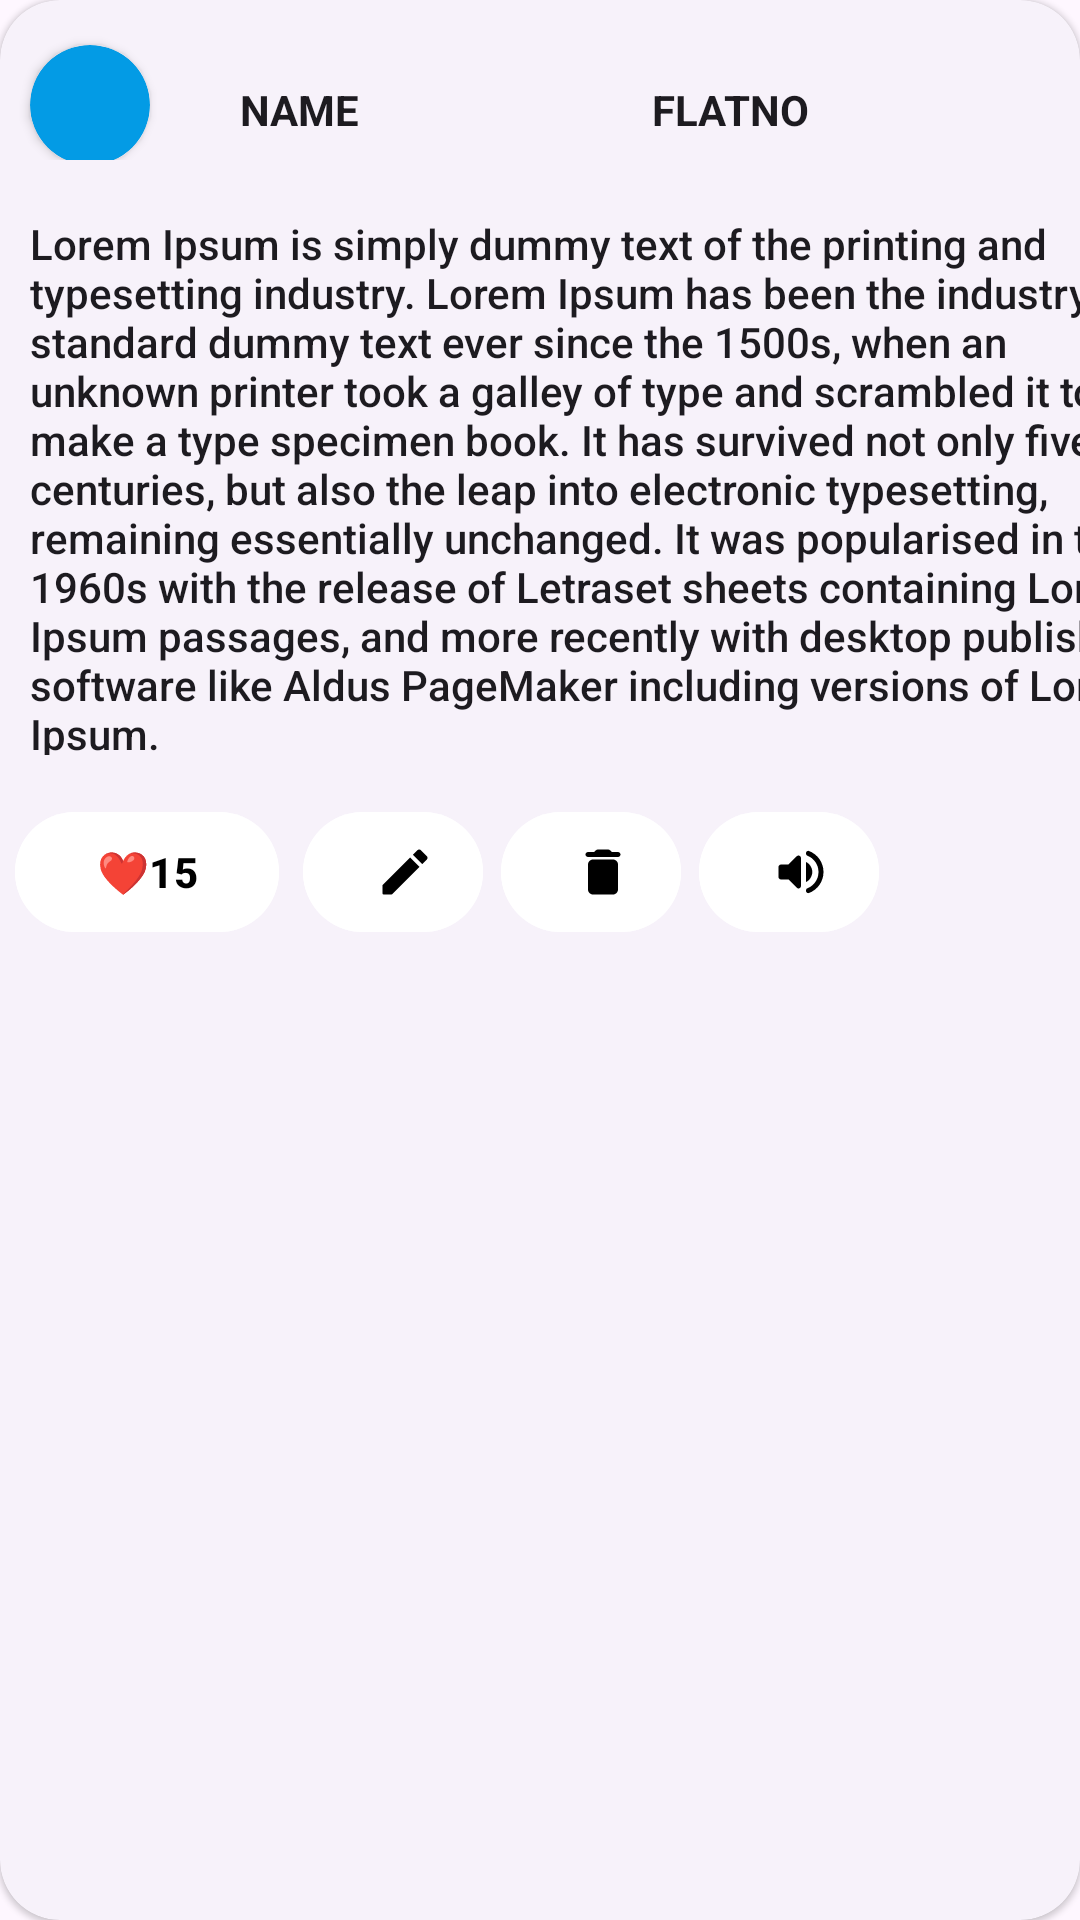

This screen was rendered from an Android layout file. Write that file and the resources it references.
<!-- AndroidManifest.xml: application theme Theme.Material3.DayNight.NoActionBar -->
<!-- res/layout/layout_profile_complainlist.xml -->
<?xml version="1.0" encoding="utf-8"?>
<com.google.android.material.card.MaterialCardView xmlns:android="http://schemas.android.com/apk/res/android"
    xmlns:app="http://schemas.android.com/apk/res-auto"
    style="@style/Widget.Material3.CardView.Elevated"
    android:layout_width="match_parent"
    android:layout_height="wrap_content"
    android:layout_marginLeft="5dp"
    android:layout_marginTop="10dp"
    android:layout_marginRight="5dp"
    android:layout_marginBottom="5dp"
    android:elevation="20dp"
    android:orientation="vertical"
    app:cardCornerRadius="20dp">

    <LinearLayout
        android:layout_width="match_parent"
        android:layout_height="wrap_content"
        android:orientation="vertical">


        
        <LinearLayout

            android:layout_width="match_parent"
            android:layout_height="wrap_content"
            android:orientation="horizontal">

            <androidx.cardview.widget.CardView
                android:id="@+id/profile_pic"
                android:layout_width="40dp"
                android:layout_height="wrap_content"
                android:layout_marginLeft="10dp"
                android:layout_marginTop="15dp"
                android:layout_marginRight="10dp"
                android:layout_marginBottom="-2dp"
                android:background="@drawable/background_viewlayouts"
                android:backgroundTint="#039BE5"
                app:cardCornerRadius="20dp">


                <ImageView
                    android:id="@+id/profile_img"
                    android:layout_width="match_parent"
                    android:layout_height="40dp"
                    android:layout_gravity="center"
                    android:clipToOutline="true"
                    android:scaleType="centerCrop"
                    android:src="@drawable/user_img" />


            </androidx.cardview.widget.CardView>

            <TextView
                android:id="@+id/tv_name"
                style="@style/TextAppearance.AppCompat.Body1"
                android:layout_width="wrap_content"
                android:layout_height="wrap_content"
                android:layout_gravity="center"
                android:layout_marginLeft="20dp"
                android:layout_marginTop="10dp"
                android:layout_toRightOf="@+id/tv_name"
                android:layout_weight="1"
                android:gravity="top"
                android:text="Name"
                android:textAllCaps="true"
                android:textStyle="bold" />

            <TextView
                android:id="@+id/tv_flatno"
                style="@style/TextAppearance.AppCompat.Body1"
                android:layout_width="wrap_content"
                android:layout_height="wrap_content"
                android:layout_gravity="center"
                android:layout_marginLeft="7dp"
                android:layout_marginTop="10dp"
                android:layout_toRightOf="@+id/tv_name"
                android:layout_weight="1"
                android:gravity="top"
                android:text="Flatno"
                android:textAllCaps="true"
                android:textStyle="bold" />


        </LinearLayout>

        <LinearLayout
            android:layout_width="match_parent"
            android:layout_height="wrap_content"
            android:layout_marginTop="-12dp"
            android:layout_toRightOf="@+id/layl"
            android:orientation="vertical">

            <TextView
                android:id="@+id/tv_complain"
                style="@style/TextAppearance.AppCompat.Body2"
                android:layout_width="400dp"
                android:layout_height="wrap_content"
                android:layout_marginTop="20dp"
                android:layout_marginRight="250dp"
                android:maxHeight="200dp"
                android:padding="10dp"
                android:text="Lorem Ipsum is simply dummy text of the printing and typesetting industry. Lorem Ipsum has been the industry's standard dummy text ever since the 1500s, when an unknown printer took a galley of type and scrambled it to make a type specimen book. It has survived not only five centuries, but also the leap into electronic typesetting, remaining essentially unchanged. It was popularised in the 1960s with the release of Letraset sheets containing Lorem Ipsum passages, and more recently with desktop publishing software like Aldus PageMaker including versions of Lorem Ipsum." />


        </LinearLayout>

        <LinearLayout
            android:id="@+id/layl"
            android:layout_width="wrap_content"
            android:layout_height="wrap_content"
            android:layout_gravity="start"
            android:layout_margin="-1dp"
            android:gravity="center"
            android:orientation="horizontal">


            <com.google.android.material.button.MaterialButton
                style="@style/TextAppearance.AppCompat.Body2"
                android:layout_width="wrap_content"
                android:layout_height="wrap_content"
                android:layout_margin="5dp"
                android:backgroundTint="@color/white"
                android:padding="5dp"
                android:stateListAnimator="@drawable/ic_edit"
                android:text="❤15"
                android:textColor="@color/black"
                android:textStyle="bold"
                app:iconGravity="textStart" />

            <com.google.android.material.button.MaterialButton
                android:id="@+id/profile_edit"
                android:layout_width="60dp"
                android:layout_height="wrap_content"
                android:layout_margin="3dp"
                android:backgroundTint="@color/white"
                android:stateListAnimator="@drawable/ic_delete"
                android:text=""
                android:textColor="@color/black"
                app:icon="@drawable/ic_edit"
                app:iconSize="20dp"
                app:iconTint="@color/black" />

            <com.google.android.material.button.MaterialButton
                android:id="@+id/profile_delete"
                android:layout_width="60dp"
                android:layout_height="wrap_content"
                android:layout_margin="3dp"
                android:backgroundTint="@color/white"
                android:stateListAnimator="@drawable/ic_delete"
                android:text=""
                android:textColor="@color/black"
                app:icon="@drawable/ic_delete"
                app:iconSize="20dp"
                app:iconTint="@color/black" />

            <com.google.android.material.button.MaterialButton
                android:id="@+id/iv_speaker"
                android:layout_width="60dp"
                android:layout_height="wrap_content"
                android:layout_margin="3dp"
                android:backgroundTint="@color/white"
                android:stateListAnimator="@drawable/ic_edit"
                android:text=""
                android:textColor="@color/black"
                app:icon="@drawable/ic_speaker"
                app:iconSize="20dp"
                app:iconTint="@color/black" />


        </LinearLayout>
    </LinearLayout>

</com.google.android.material.card.MaterialCardView>
<!-- resources referenced by this layout -->
<resources>
  <color name="black">#FF000000</color>
  <color name="white">#FFFFFFFF</color>
  <!-- drawable background_viewlayouts (drawable) -->
  <?xml version="1.0" encoding="utf-8"?>
  <shape
      xmlns:android="http://schemas.android.com/apk/res/android"
      android:shape="rectangle">
  
      <solid android:color="#00FAFAFA" />
      
      <stroke android:color="#2C636363"
          android:width="1dp"
          />
      <corners android:radius="4dp"/>
  
  </shape>
  <!-- drawable ic_delete (drawable) -->
  <vector android:height="24dp" android:tint="#3D3D3D"
      android:viewportHeight="24" android:viewportWidth="24"
      android:width="24dp" xmlns:android="http://schemas.android.com/apk/res/android">
      <path android:fillColor="@android:color/white" android:pathData="M6,19c0,1.1 0.9,2 2,2h8c1.1,0 2,-0.9 2,-2V9c0,-1.1 -0.9,-2 -2,-2H8c-1.1,0 -2,0.9 -2,2v10zM18,4h-2.5l-0.71,-0.71c-0.18,-0.18 -0.44,-0.29 -0.7,-0.29H9.91c-0.26,0 -0.52,0.11 -0.7,0.29L8.5,4H6c-0.55,0 -1,0.45 -1,1s0.45,1 1,1h12c0.55,0 1,-0.45 1,-1s-0.45,-1 -1,-1z"/>
  </vector>
  <!-- drawable ic_edit (drawable) -->
  <vector android:height="24dp" android:tint="#3D3D3D"
      android:viewportHeight="24" android:viewportWidth="24"
      android:width="24dp" xmlns:android="http://schemas.android.com/apk/res/android">
      <path android:fillColor="@android:color/white" android:pathData="M3,17.46v3.04c0,0.28 0.22,0.5 0.5,0.5h3.04c0.13,0 0.26,-0.05 0.35,-0.15L17.81,9.94l-3.75,-3.75L3.15,17.1c-0.1,0.1 -0.15,0.22 -0.15,0.36zM20.71,7.04c0.39,-0.39 0.39,-1.02 0,-1.41l-2.34,-2.34c-0.39,-0.39 -1.02,-0.39 -1.41,0l-1.83,1.83 3.75,3.75 1.83,-1.83z"/>
  </vector>
  <!-- drawable ic_speaker (drawable) -->
  <vector android:autoMirrored="true" android:height="24dp"
      android:tint="#3D3D3D" android:viewportHeight="24"
      android:viewportWidth="24" android:width="24dp" xmlns:android="http://schemas.android.com/apk/res/android">
      <path android:fillColor="@android:color/white" android:pathData="M3,10v4c0,0.55 0.45,1 1,1h3l3.29,3.29c0.63,0.63 1.71,0.18 1.71,-0.71L12,6.41c0,-0.89 -1.08,-1.34 -1.71,-0.71L7,9L4,9c-0.55,0 -1,0.45 -1,1zM16.5,12c0,-1.77 -1.02,-3.29 -2.5,-4.03v8.05c1.48,-0.73 2.5,-2.25 2.5,-4.02zM14,4.45v0.2c0,0.38 0.25,0.71 0.6,0.85C17.18,6.53 19,9.06 19,12s-1.82,5.47 -4.4,6.5c-0.36,0.14 -0.6,0.47 -0.6,0.85v0.2c0,0.63 0.63,1.07 1.21,0.85C18.6,19.11 21,15.84 21,12s-2.4,-7.11 -5.79,-8.4c-0.58,-0.23 -1.21,0.22 -1.21,0.85z"/>
  </vector>
</resources>
